pico-8 play session: no input (idle)

[t = 1 s] idle ~1s (no d-pad/buttons)
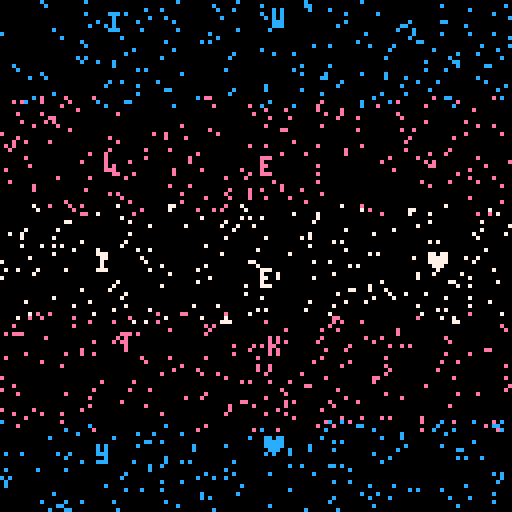
[t = 2 s] idle ~2s (no d-pad/buttons)
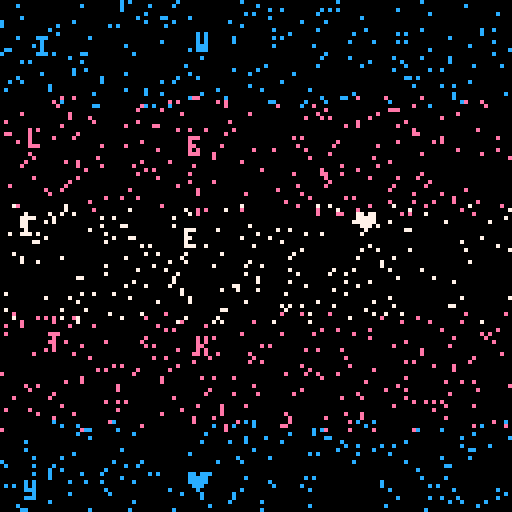
[t = 4 s] idle ~4s (no d-pad/buttons)
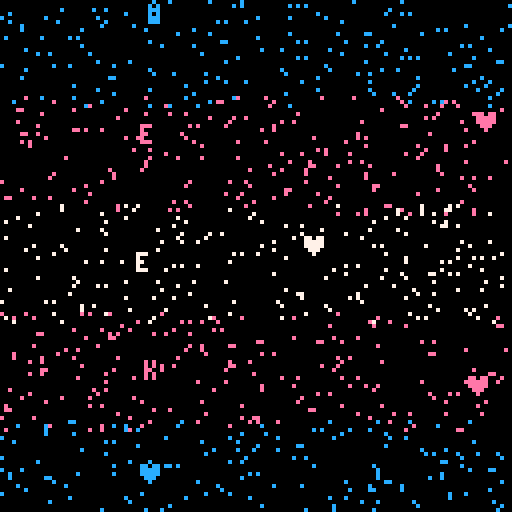
[t = 6 s] idle ~6s (no d-pad/buttons)
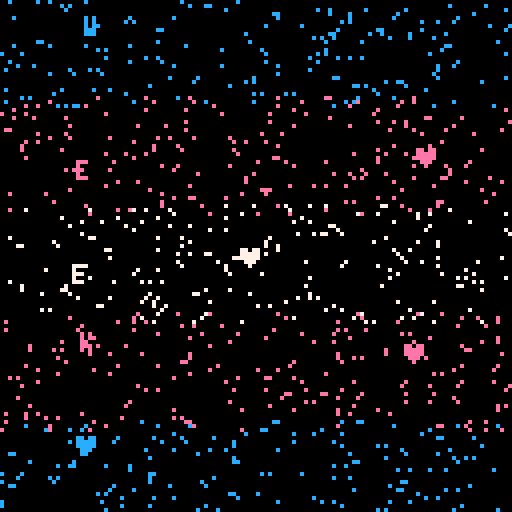

pico-8 cartridge
version 29
__lua__
c={12,14,7,14,12}
e="transvisibilityweek♥  ♥   ♥ ♥   ♥"
::w::
srand()
r=t()*5
cls()
for j=0,5 do
for k=0,5 do
print(sub(e,j+k*5,j+k*5),(k*40+rnd(8)-r*5)%310,(j-1)*27+rnd(9)+sin(r/9+j/5)*5,c[j])
end
for i=0,200 do
pset((i*33-r*rnd(50))%128,j*27+i*.15-30,c[j])
end
end
flip()goto w
__gfx__
00000000000000000000000000000000000000000000000000000000000000000000000000000000000000000000000000000000000000000000000000000000
00000000000000000000000000000000000000000000000000000000000000000000000000000000000000000000000000000000000000000000000000000000
00700700000000000000000000000000000000000000000000000000000000000000000000000000000000000000000000000000000000000000000000000000
00077000000000000000000000000000000000000000000000000000000000000000000000000000000000000000000000000000000000000000000000000000
00077000000000000000000000000000000000000000000000000000000000000000000000000000000000000000000000000000000000000000000000000000
00700700000000000000000000000000000000000000000000000000000000000000000000000000000000000000000000000000000000000000000000000000
